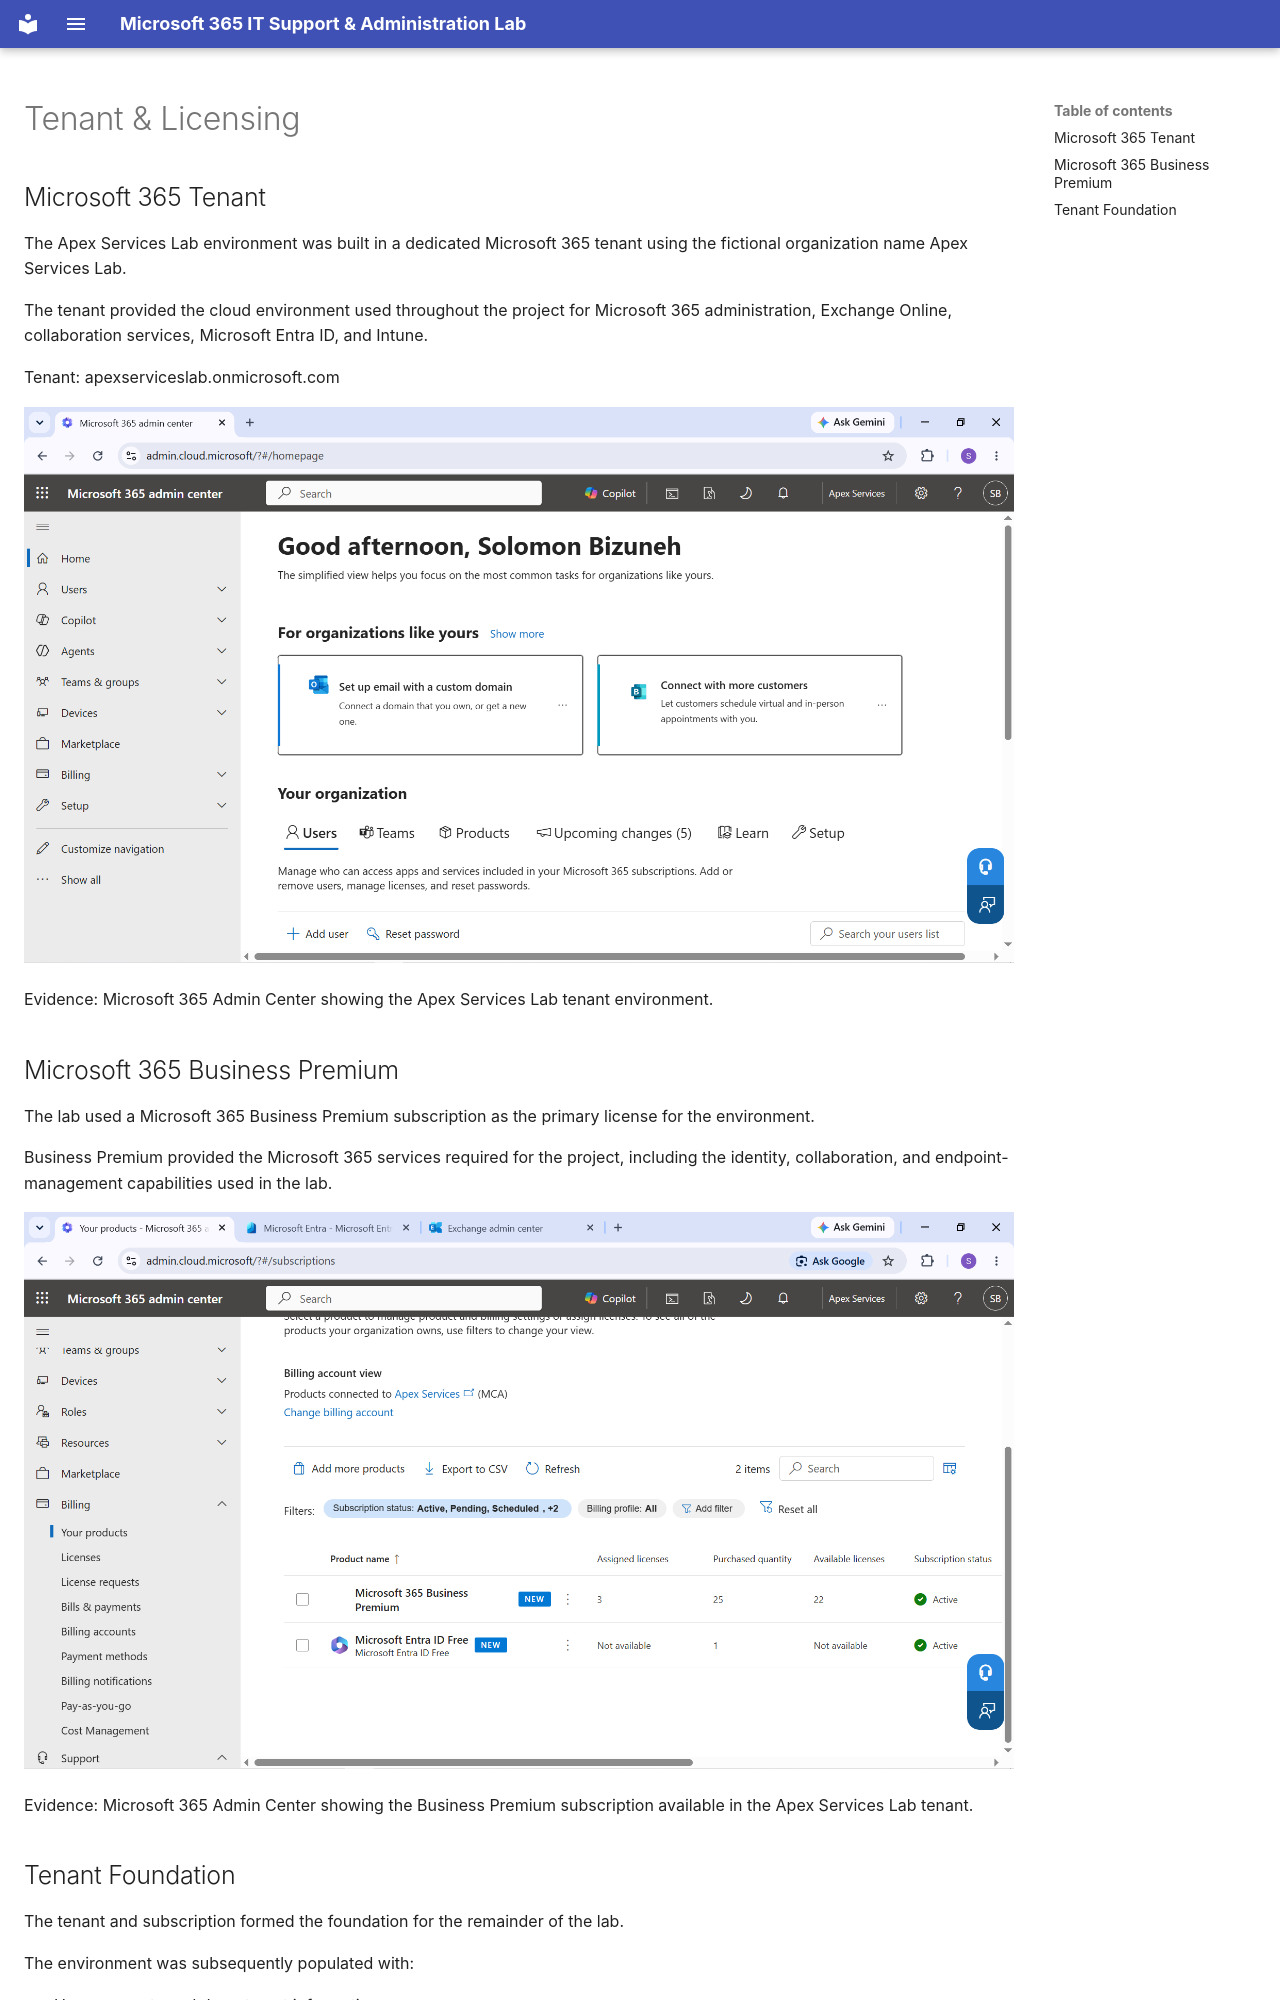

repository: solomonaemiro/microsoft-365-it-support-lab · page: foundation/tenant-licensing/index.html · generator: mkdocs

# Tenant & Licensing

## Microsoft 365 Tenant

The Apex Services Lab environment was built in a dedicated Microsoft 365 tenant using the fictional organization name Apex Services Lab.

The tenant provided the cloud environment used throughout the project for Microsoft 365 administration, Exchange Online, collaboration services, Microsoft Entra ID, and Intune.

Tenant: apexserviceslab.onmicrosoft.com

![Microsoft 365 Tenant Admin Center](../images/01%20mirco%20365%20tenant%20admin%20center.png)

Evidence: Microsoft 365 Admin Center showing the Apex Services Lab tenant environment.

## Microsoft 365 Business Premium

The lab used a Microsoft 365 Business Premium subscription as the primary license for the environment.

Business Premium provided the Microsoft 365 services required for the project, including the identity, collaboration, and endpoint-management capabilities used in the lab.

![Microsoft 365 Business Premium Subscription](../images/02%20%20%20Business%20premieum%20subscription.png)

Evidence: Microsoft 365 Admin Center showing the Business Premium subscription available in the Apex Services Lab tenant.
